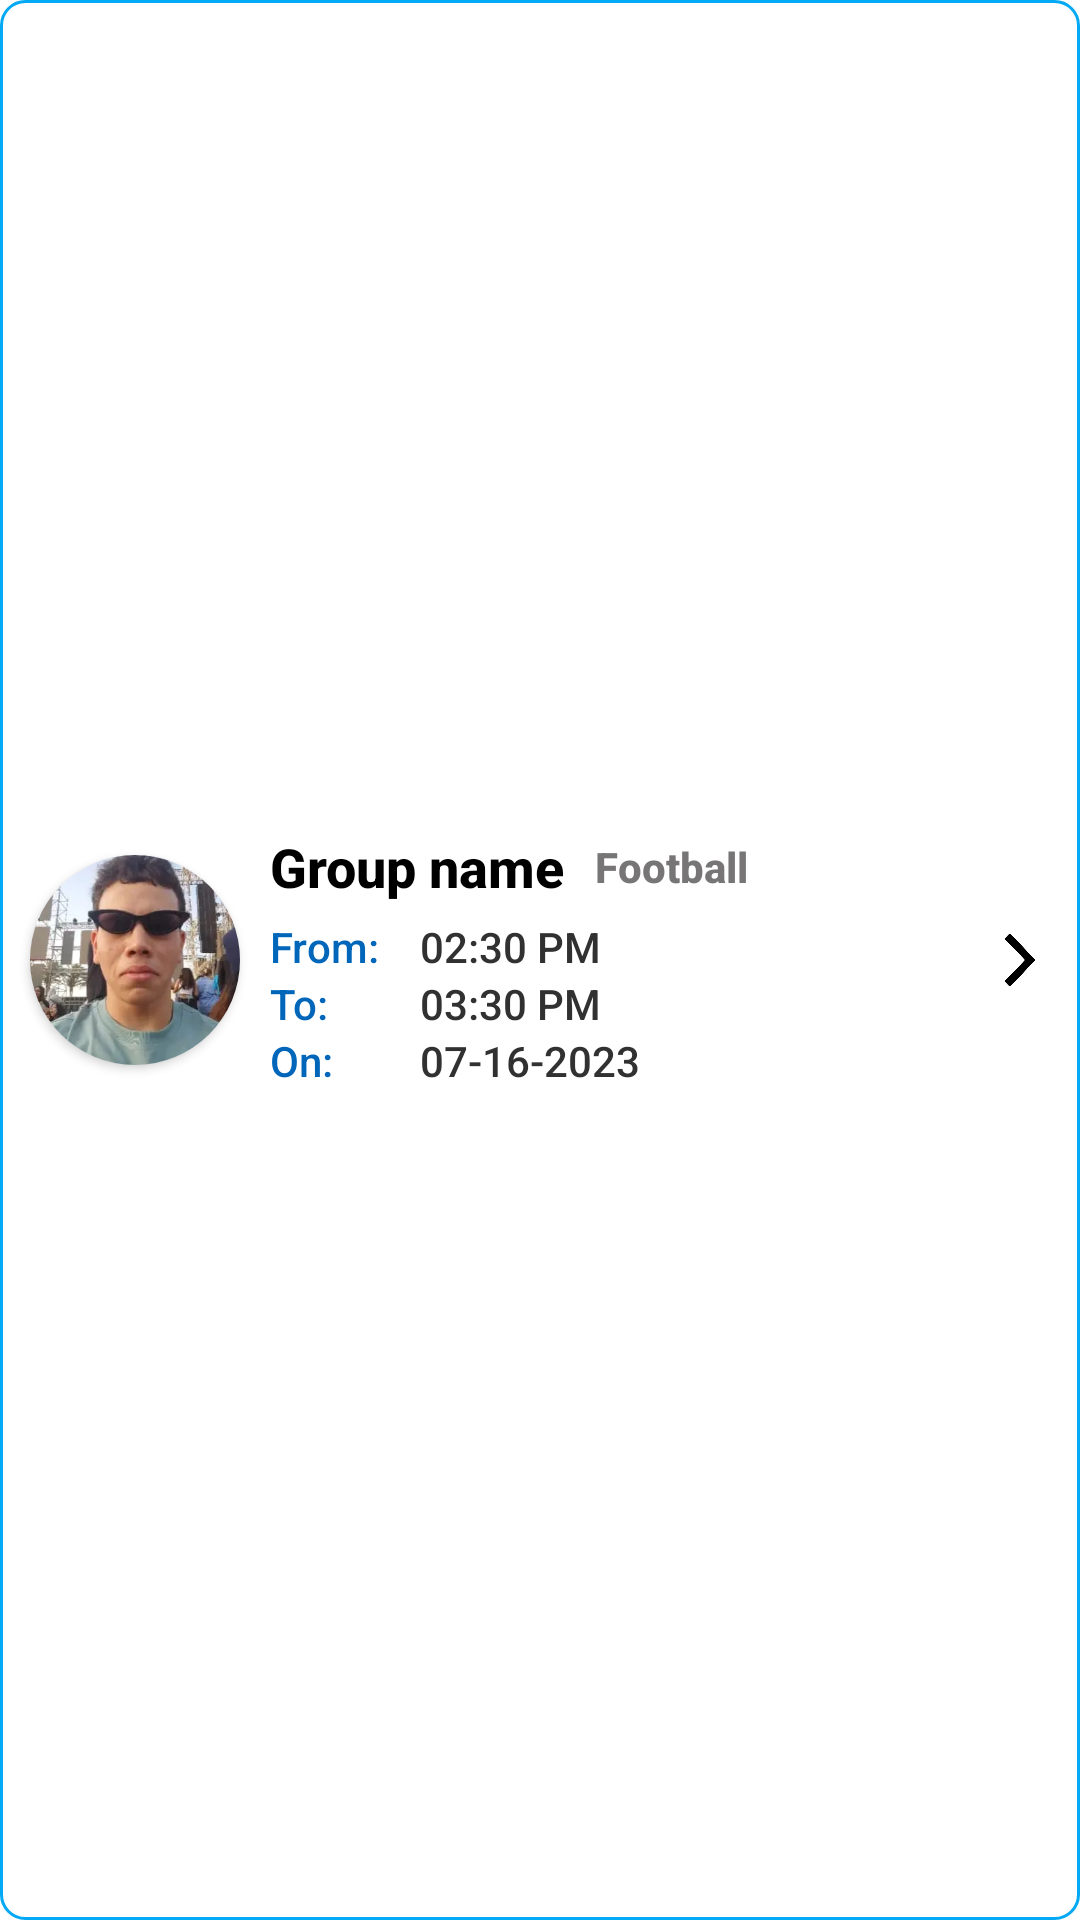

Produce the Android XML layout that renders to this screen, including the resource entries it uses.
<!-- AndroidManifest.xml: application theme Theme.Gymwya -->
<!-- res/layout/groups_list.xml -->
<LinearLayout
    xmlns:android="http://schemas.android.com/apk/res/android"
    android:layout_width="350dp"
    android:layout_height="wrap_content"
    xmlns:app="http://schemas.android.com/apk/res-auto"
    android:orientation="horizontal"
    android:background="@drawable/edit_text_border"
    android:layout_marginBottom="30dp"
    android:layout_gravity="center"
    android:paddingTop="5dp"
    android:paddingBottom="5dp">

    <androidx.cardview.widget.CardView
        android:layout_width="70dp"
        android:layout_height="70dp"
        app:cardCornerRadius="50dp"
        app:cardBackgroundColor="@android:color/white"
        android:layout_gravity="center_vertical"
        android:layout_marginLeft="10dp">

        <ImageView
            android:id="@+id/group_picture"
            android:layout_width="match_parent"
            android:layout_height="match_parent"
            android:scaleType="centerCrop"
            android:src="@drawable/barbary" />
    </androidx.cardview.widget.CardView>

    <LinearLayout
        android:layout_width="wrap_content"
        android:layout_height="wrap_content"
        android:orientation="vertical"
        android:layout_gravity="center_vertical"
        android:layout_weight="1">

        <LinearLayout
            android:layout_width="wrap_content"
            android:layout_height="wrap_content"
            android:orientation="horizontal">

            <TextView
                android:id="@+id/group_name"
                android:layout_width="wrap_content"
                android:layout_height="wrap_content"
                android:fontFamily="sans-serif-medium"
                android:text="Group name"
                android:textColor="@color/black"
                android:textSize="18sp"
                android:textStyle="bold"
                android:layout_marginLeft="10dp"
                android:layout_gravity="center_vertical"/>

            <TextView
                android:id="@+id/sport"
                android:layout_width="wrap_content"
                android:layout_height="wrap_content"
                android:fontFamily="sans-serif-medium"
                android:text="Football"
                android:textColor="@color/dark_grey"
                android:textSize="14sp"
                android:textStyle="bold"
                android:layout_marginLeft="10dp"
                android:layout_gravity="center_vertical"/>

        </LinearLayout>


        <LinearLayout
            android:layout_width="wrap_content"
            android:layout_height="wrap_content"
            android:orientation="horizontal"
            android:layout_marginLeft="10dp"
            android:layout_marginTop="5dp" >

            <TextView
                android:layout_width="50dp"
                android:layout_height="wrap_content"
                android:fontFamily="sans-serif-medium"
                android:text="From: "
                android:textColor="@color/blue"
                android:textSize="14sp"
                android:layout_gravity="center_vertical" />

            <TextView
                android:id="@+id/from"
                android:layout_width="wrap_content"
                android:layout_height="wrap_content"
                android:fontFamily="sans-serif-medium"
                android:text="02:30 PM"
                android:textColor="#323131"
                android:textSize="14sp"
                android:layout_gravity="center_vertical" />

        </LinearLayout>


        <LinearLayout
            android:layout_width="wrap_content"
            android:layout_height="wrap_content"
            android:orientation="horizontal"
            android:layout_marginLeft="10dp">

            <TextView
                android:layout_width="50dp"
                android:layout_height="wrap_content"
                android:fontFamily="sans-serif-medium"
                android:text="To: "
                android:textColor="@color/blue"
                android:textSize="14sp"
                android:layout_gravity="center_vertical" />

            <TextView
                android:id="@+id/to"
                android:layout_width="wrap_content"
                android:layout_height="wrap_content"
                android:fontFamily="sans-serif-medium"
                android:text="03:30 PM"
                android:textColor="#323131"
                android:textSize="14sp"
                android:layout_gravity="center_vertical" />

        </LinearLayout>

        <LinearLayout
            android:layout_width="wrap_content"
            android:layout_height="wrap_content"
            android:orientation="horizontal"
            android:layout_marginLeft="10dp">

            <TextView
                android:layout_width="50dp"
                android:layout_height="wrap_content"
                android:fontFamily="sans-serif-medium"
                android:text="On: "
                android:textColor="@color/blue"
                android:textSize="14sp"
                />

            <TextView
                android:id="@+id/date"
                android:layout_width="wrap_content"
                android:layout_height="wrap_content"
                android:fontFamily="sans-serif-medium"
                android:text="07-16-2023"
                android:textColor="#323131"
                android:textSize="14sp" />
        </LinearLayout>


    </LinearLayout>

    <ImageView
        android:id="@+id/arrow_button"
        android:layout_width="20dp"
        android:layout_height="20dp"
        android:src="@drawable/arrow_button"
        android:layout_gravity="center_vertical"
        android:layout_marginRight="10dp"/>


</LinearLayout>
<!-- resources referenced by this layout -->
<resources>
  <color name="black">#FF000000</color>
  <color name="blue">#FF0066BA</color>
  <color name="dark_grey">#777575</color>
  <!-- drawable arrow_button: webp bitmap (drawable, 3166 bytes) -->
  <!-- drawable barbary: jpg bitmap (drawable, 57430 bytes) -->
  <!-- drawable edit_text_border (drawable) -->
  <?xml version="1.0" encoding="utf-8"?>
  <shape
      xmlns:android="http://schemas.android.com/apk/res/android"
      android:shape="rectangle">
      <solid
          android:color="@android:color/transparent"/>
  
      <corners
          android:radius="8dp"/>
      <stroke
          android:color="#03A9F4"
          android:width="1dp"/>
  </shape>
  <style name="Theme.Gymwya" parent="Theme.MaterialComponents.DayNight.NoActionBar">
          
          <item name="colorPrimary">@color/blue</item>
          <item name="colorPrimaryVariant">@color/blue</item>
          <item name="colorOnPrimary">@color/white</item>
          
          <item name="colorSecondary">@color/blue</item>
          <item name="colorSecondaryVariant">@color/blue</item>
          <item name="colorOnSecondary">@color/black</item>
          
          <item name="android:statusBarColor">@color/blue</item>
          
      </style>
  <color name="white">#FFFFFFFF</color>
</resources>
